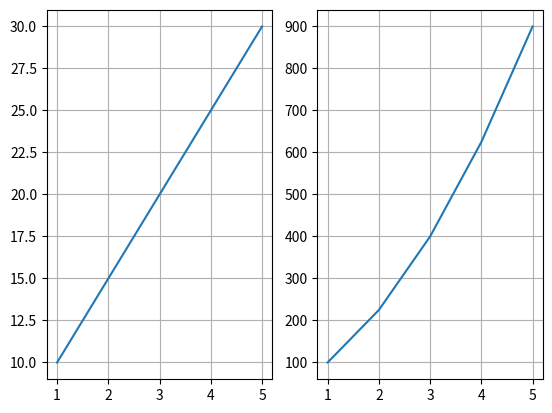

Recreate this plot in Python.
import matplotlib.pyplot as plt 

x = [1,2,3,4,5] 
y = [10,15,20,25,30]

plt.subplot(1,2,1)
plt.plot(x,y)
plt.grid(True)


plt.subplot(1,2,2)
plt.plot(x,[i**2 for i in y])
plt.grid(True)


# plt.plot(x, y)
# # customaziation the grid 
# plt.grid(color='gray' , linestyle='--', linewidth=0.5 )
plt.show()
